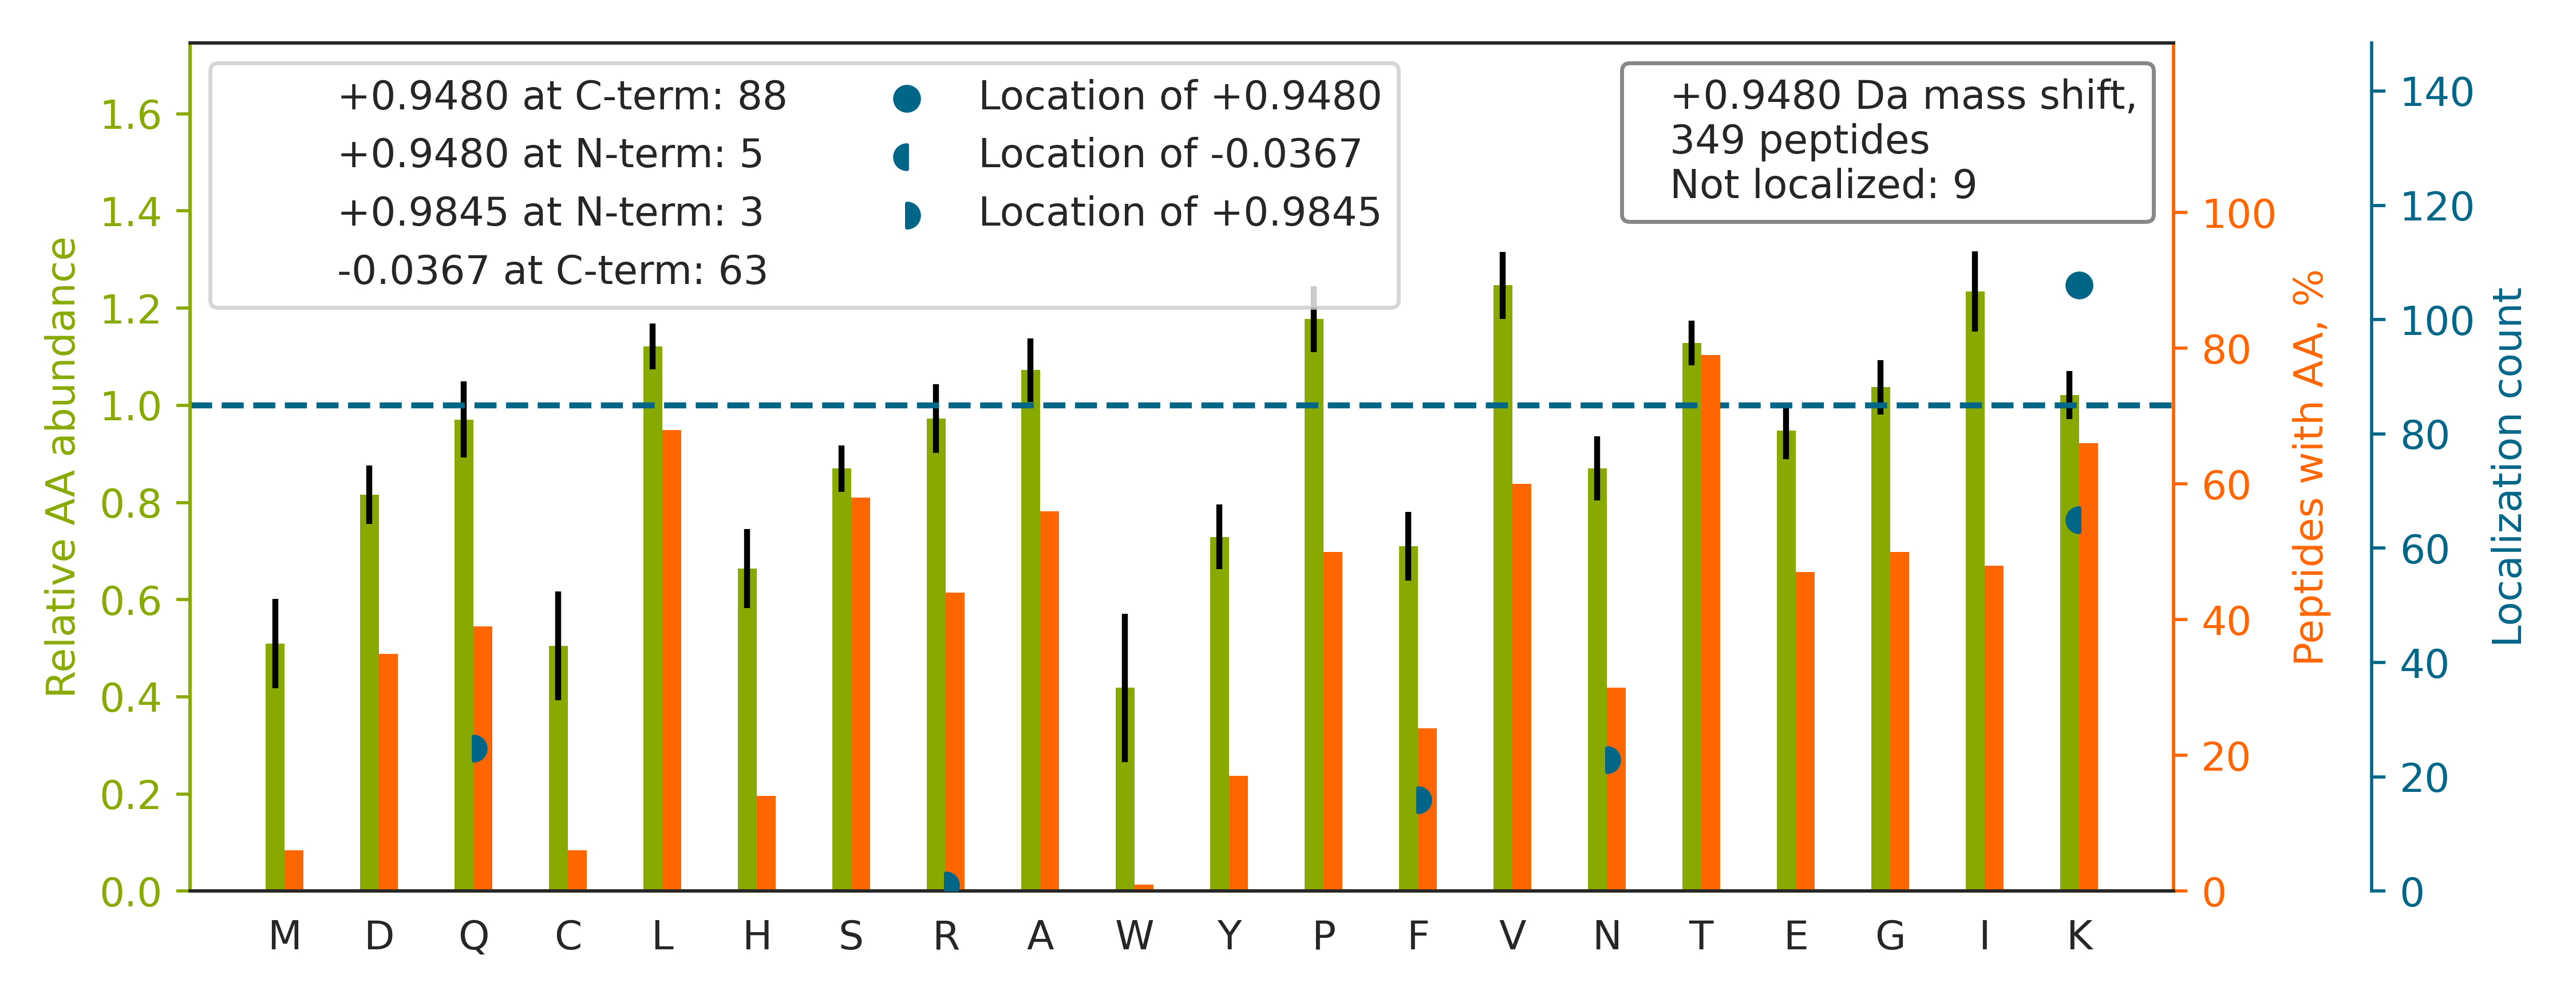

Values plotted in this chart, from the file beside it:
top isoform	localization score	spectrum
TPVEVPVGGFK[+1]	1.0	20160929_QE1_nlc1_BTW_SA_hs_HELA_S_Exp3_…
SGDSEVYQLGDVSQK[+1]	0.8386	20160929_QE1_nlc1_BTW_SA_hs_HELA_S_Exp3_…
TPEILTVN[+1]SIGQLK[-0]	0.8604	20160929_QE1_nlc1_BTW_SA_hs_HELA_S_Exp3_…
TTITTTTTSSSGLGSPMIVGSPR		20160929_QE1_nlc1_BTW_SA_hs_HELA_S_Exp3_…
TQSPGGCSAEAVLAR		20160929_QE1_nlc1_BTW_SA_hs_HELA_S_Exp3_…
TSSLDPNDQVAMGR		20160929_QE1_nlc1_BTW_SA_hs_HELA_S_Exp3_…
TTTAAAVASTGPSSR		20160929_QE1_nlc1_BTW_SA_hs_HELA_S_Exp3_…
SQVF[+1]STAADGQTQVEIK[-0]	0.4111	20160929_QE1_nlc1_BTW_SA_hs_HELA_S_Exp3_…
TLRLAGTQPLEVLEAVQR		20160929_QE1_nlc1_BTW_SA_hs_HELA_S_Exp3_…
TPPYADPSLQAPVR		20160929_QE1_nlc1_BTW_SA_hs_HELA_S_Exp3_…
TGQ[+1]APGYSYTAANK[-0]	0.1147	20160929_QE1_nlc1_BTW_SA_hs_HELA_S_Exp3_…
TFNCGVGAVLVVSK[+1]	1.0	20160929_QE1_nlc1_BTW_SA_hs_HELA_S_Exp3_…
TQNPMVTGTSVLGVK[+1]	0.9905	20160929_QE1_nlc1_BTW_SA_hs_HELA_S_Exp3_…
TAIHEVMEQQTISIAK[+1]	0.9531	20160929_QE1_nlc1_BTW_SA_hs_HELA_S_Exp3_…
TLQEVTQLSQEAQR		20160929_QE1_nlc1_BTW_SA_hs_HELA_S_Exp3_…
TLFGRDLLDDLK[+1]	0.9973	20160929_QE1_nlc1_BTW_SA_hs_HELA_S_Exp3_…
TVAGGAWTYN[+1]TTSAVTVK[-0]	1.0	20160929_QE1_nlc1_BTW_SA_hs_HELA_S_Exp3_…
TCSQMAGVVQLVK[+1]	1.0	20160929_QE1_nlc1_BTW_SA_hs_HELA_S_Exp3_…
HLAGLGLTEAIDK[+1]	1.0	20160929_QE1_nlc1_BTW_SA_hs_HELA_S_Exp3_…
TPLLLMLGQEDR		20160929_QE1_nlc1_BTW_SA_hs_HELA_S_Exp3_…
TVIVTGAN[+1]TGIGK[-0]	0.5501	20160929_QE1_nlc1_BTW_SA_hs_HELA_S_Exp3_…
STLINSLFLTDLYPER		20160929_QE1_nlc1_BTW_SA_hs_HELA_S_Exp3_…
TVTAAGAEN[+1]IQQK[-0]	0.109	20160929_QE1_nlc1_BTW_SA_hs_HELA_S_Exp3_…
TCTDIK[+1]PEWLVK	0.9716	20160929_QE1_nlc1_BTW_SA_hs_HELA_S_Exp3_…
TLAF[+1]TSVDLTNK[-0]	1.0	20160929_QE1_nlc1_BTW_SA_hs_HELA_S_Exp3_…
TLGQQLNAELR		20160929_QE1_nlc1_BTW_SA_hs_HELA_S_Exp3_…
TALPAQSAATLPAR		20160929_QE1_nlc1_BTW_SA_hs_HELA_S_Exp3_…
TSLEDAQ[+1]VDDSIK[-0]	1.0	20160929_QE1_nlc1_BTW_SA_hs_HELA_S_Exp3_…
N[+1]IEDVIAQGIGK[-0]	0.6511	20160929_QE1_nlc1_BTW_SA_hs_HELA_S_Exp3_…
VAGQ[+1]DGSVVQFK[-0]	0.9912	20160929_QE1_nlc1_BTW_SA_hs_HELA_S_Exp3_…
TTPSYVAFTDTER		20160929_QE1_nlc1_BTW_SA_hs_HELA_S_Exp3_…
TDIF[+1]GVEETAIGK[-0]	0.8898	20160929_QE1_nlc1_BTW_SA_hs_HELA_S_Exp3_…
SGNGEVTFENVK		20160929_QE1_nlc1_BTW_SA_hs_HELA_S_Exp3_…
TTPSVVAFTADGER		20160929_QE1_nlc1_BTW_SA_hs_HELA_S_Exp3_…
TLTAAAVSGAQPILSK[+1]	1.0	20160929_QE1_nlc1_BTW_SA_hs_HELA_S_Exp3_…
HLFTGPVLSK[+1]	1.0	20160929_QE1_nlc1_BTW_SA_hs_HELA_S_Exp3_…
SIPALSMETQK[+1]	1.0	20160929_QE1_nlc1_BTW_SA_hs_HELA_S_Exp3_…
VTADVINAAEK[+1]	1.0	20160929_QE1_nlc1_BTW_SA_hs_HELA_S_Exp3_…
TETILPPESENPK[+1]	1.0	20160929_QE1_nlc1_BTW_SA_hs_HELA_S_Exp3_…
TINLYPLTNYTFGTK		20160929_QE1_nlc1_BTW_SA_hs_HELA_S_Exp3_…
TEVEQ[+1]QRDLTSQFLK[-0]	0.8597	20160929_QE1_nlc1_BTW_SA_hs_HELA_S_Exp3_…
TSPSSPAPLPHQEATPR		20160929_QE1_nlc1_BTW_SA_hs_HELA_S_Exp3_…
SEQAVAQ[+1]LEEEK[-0]	0.6707	20160929_QE1_nlc1_BTW_SA_hs_HELA_S_Exp3_…
HLVYESDK[+1]	1.0	20160929_QE1_nlc1_BTW_SA_hs_HELA_S_Exp3_…
HLEINPDHSIIETLR		20160929_QE1_nlc1_BTW_SA_hs_HELA_S_Exp3_…
SNRIEEQNDK		20160929_QE1_nlc1_BTW_SA_hs_HELA_S_Exp3_…
SDIDEIVLVGGSTR		20160929_QE1_nlc1_BTW_SA_hs_HELA_S_Exp3_…
TIIPLISQ[+1]CTPK[-0]	0.5593	20160929_QE1_nlc1_BTW_SA_hs_HELA_S_Exp3_…
ILIANTGMDTDK		20160929_QE1_nlc1_BTW_SA_hs_HELA_S_Exp3_…
TLMAQSIYGGR		20160929_QE1_nlc1_BTW_SA_hs_HELA_S_Exp3_…
TSSGDPPSPLVK[+1]	1.0	20160929_QE1_nlc1_BTW_SA_hs_HELA_S_Exp3_…
TWNDPSVQQDIK		20160929_QE1_nlc1_BTW_SA_hs_HELA_S_Exp3_…
TVDISDLATK[+1]	1.0	20160929_QE1_nlc1_BTW_SA_hs_HELA_S_Exp3_…
HYIYVVR		20160929_QE1_nlc1_BTW_SA_hs_HELA_S_Exp3_…
TF[+1]TTQETITNAETAK[-0]	0.1801	20160929_QE1_nlc1_BTW_SA_hs_HELA_S_Exp3_…
SSSGLGSSGSLSQK		20160929_QE1_nlc1_BTW_SA_hs_HELA_S_Exp3_…
TVTAMDVVYALK[+1]R	1.0	20160929_QE1_nlc1_BTW_SA_hs_HELA_S_Exp3_…
TNQVAIAQ[+1]TLECK[-0]	0.5941	20160929_QE1_nlc1_BTW_SA_hs_HELA_S_Exp3_…
SLSSSLDDTEVK[+1]	1.0	20160929_QE1_nlc1_BTW_SA_hs_HELA_S_Exp3_…
TSIAIDTIINQK		20160929_QE1_nlc1_BTW_SA_hs_HELA_S_Exp3_…
... 289 more rows
